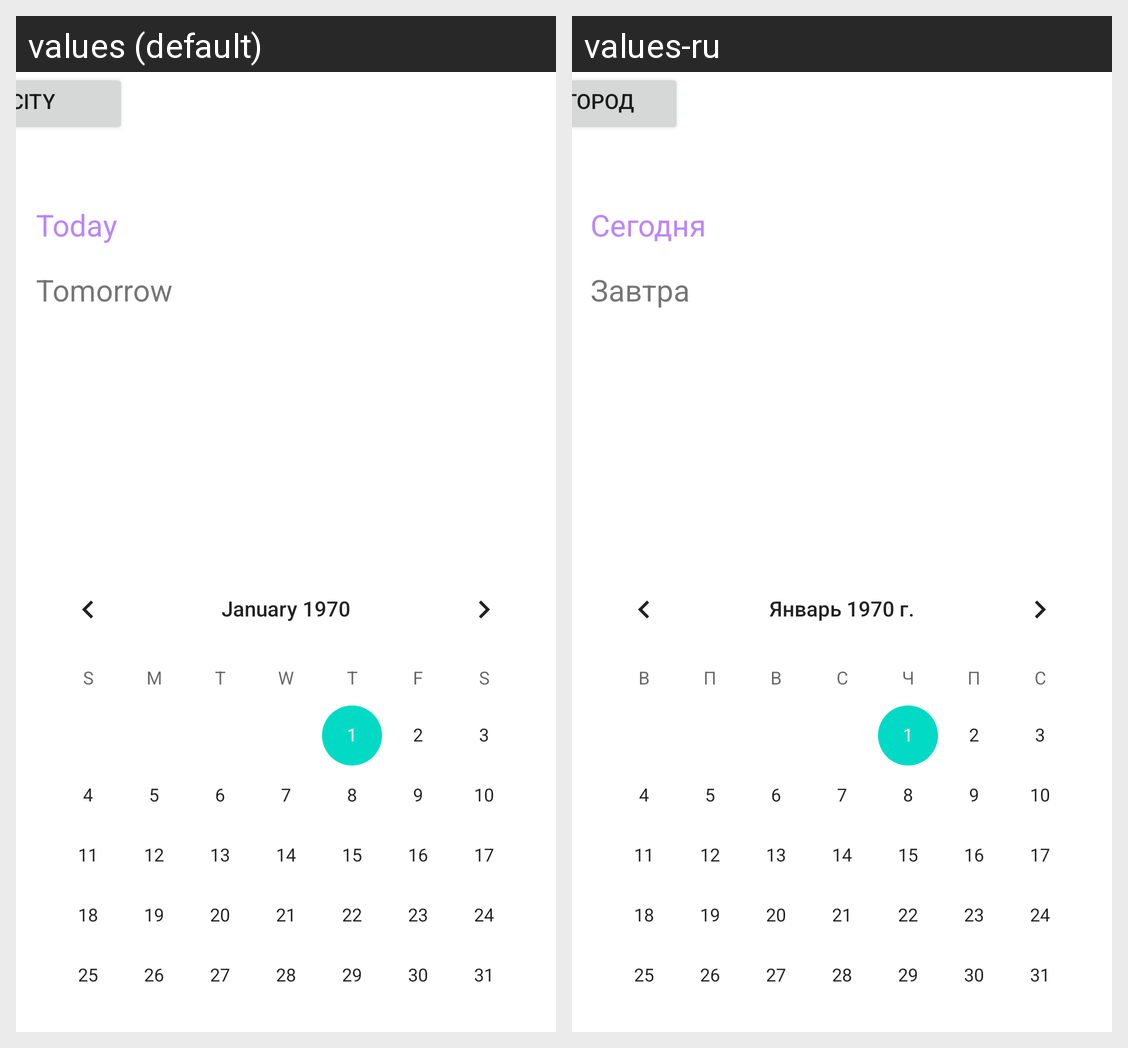

Here is an Android app screen in its default locale and in the app's own translations. Write out the translated-string differences for the strings that appear on this screen.
Android screen res/layout/activity_main.xml rendered under 2 locales, left to right: values (default), values-ru. Device: Nexus 5 (rendered at 1080×1920; each locale shown at half size, 540×960, under a caption strip naming it); theme Theme.Weather.
Strings drawn on this screen, with the default value and each locale's value (text and hints the layout hard-codes, and strings that could not be matched under every locale, appear in the picture but are not listed):

weather_today
  values: Today
  values-ru: Сегодня

weather_tomorrow
  values: Tomorrow
  values-ru: Завтра

city_selection
  values: City
  values-ru: Город
